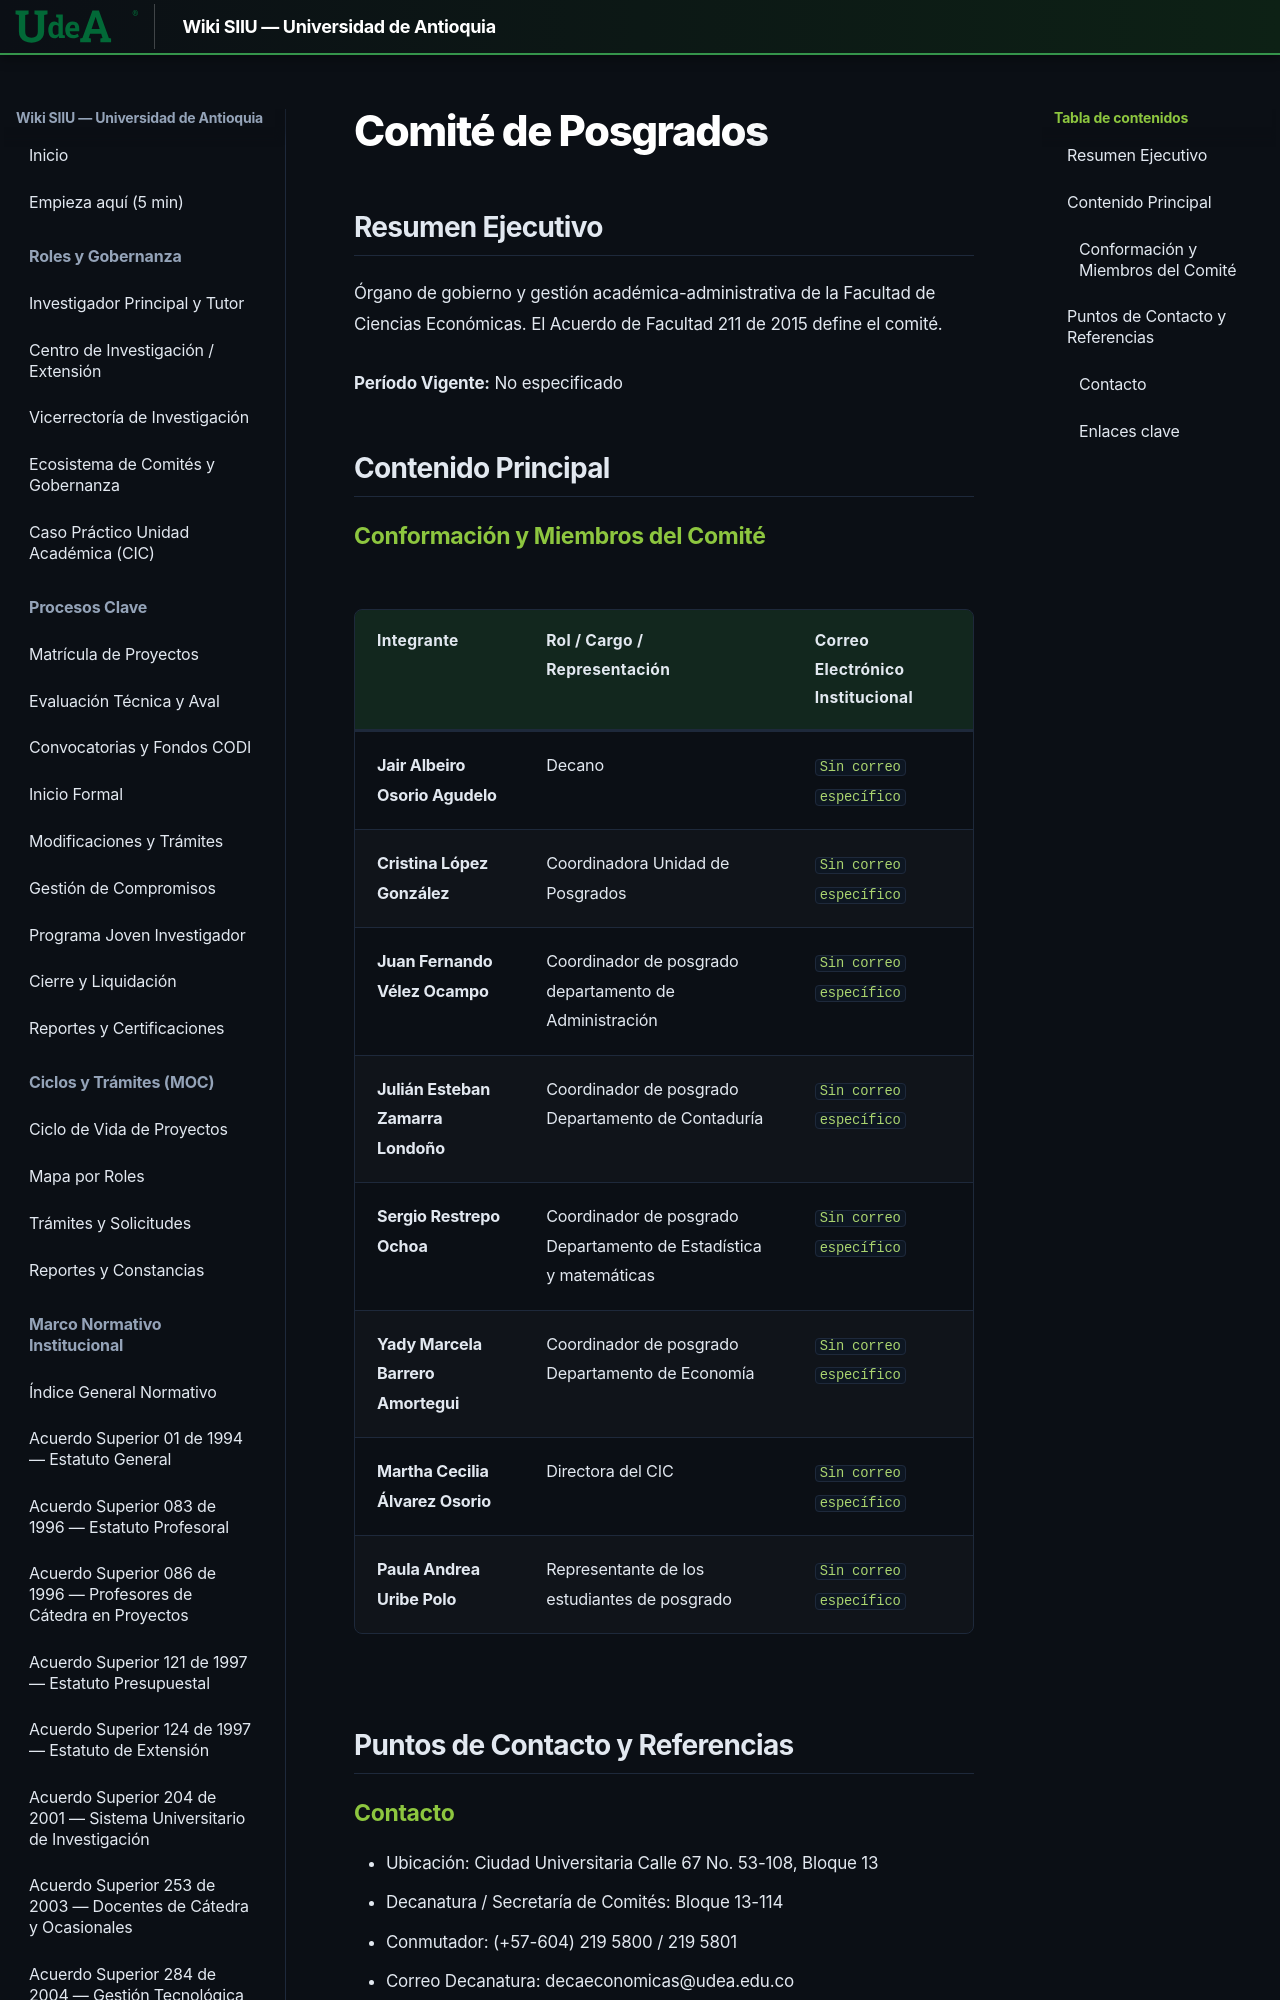

repository: Colors-svg/Wiki · page: 06_CIENCIAS_ECONOMICAS_CIC/comites/comite-posgrados/index.html · generator: mkdocs

---
url_origen: "https://www.udea.edu.co/wps/portal/udea/web/inicio/unidades-academicas/ciencias-economicas/acerca-facultad/consejos-comites/Contenido/asMenuLateral/comite-posgrados"
seccion: "Facultad - Gobierno y Comités"
titulo: "Comité de Posgrados"
fecha_extraccion: "2026-11-12"
recursos_asociados:
  []
search:
  boost: 0.7
---

# Comité de Posgrados
